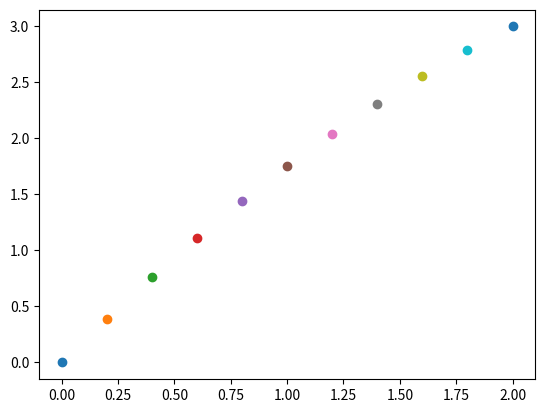

Source code (Python):
import numpy
import math
import matplotlib.pyplot as plt

# Check if this makes sense
class BPoly():
    pass

class PositionVector:
    # This is a point, but the truer representation of the object is a position vector. Will manipulate it as such.
    def __repr__(self):
            return f"Point: {round(self.x_coord, 5)}, {round(self.y_coord, 5)}"

    def __init__(self, x, y):
        self.x_coord = x
        self.y_coord = y

    def __add__(self, other_point):
        return PositionVector(self.x_coord + other_point.x_coord, self.y_coord + other_point.y_coord)

    def scalar_mul(self, scalar):
        return PositionVector(self.x_coord * scalar, self.y_coord * scalar)

    def change_x(self, new_x):
        self.x_coord = new_x

    def change_y(self, new_y):
        self.y_coord = new_y
        

# Returns a binomial coefficient given the degree of the polynomial and the index of the term
def binomial_coefficient(degree, iterator):
    return math.factorial(degree) / (math.factorial(iterator) * math.factorial(degree - iterator))


# Returns the bernstein polynomial coefficient
def basis_polynomial(parameter, degree, iterator):
    return binomial_coefficient(degree, iterator) * (parameter**iterator) * ((1 - parameter)**(degree - iterator))


# Returns the coordinate of a point on the curve
def bezier_function(parameter, degree, control_points):
    position = control_points[0]
    for idx, control_point in enumerate(control_points):
        position = position + control_point.scalar_mul(basis_polynomial(parameter, degree, idx))

    return position

# Store the control points in a Numpy array
control_points = numpy.asarray([PositionVector(0, 0), PositionVector(1, 2), PositionVector(2, 3)])

# Degree of 3 yields a cubic curve
degree = len(control_points) - 1

# Parameter
step_size = 0.1
t = numpy.arange(0, 1 + step_size, step_size)

for beh in t:
    point = bezier_function(beh, degree, control_points)
    x = numpy.array([point.x_coord])
    y = numpy.array([point.y_coord])
    plt.plot(x, y, 'o')

plt.show()
